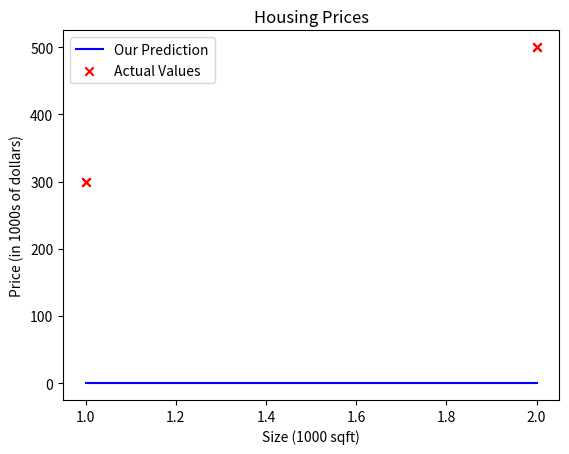

Here is the Python script that generated this plot:
import numpy as np
import matplotlib.pyplot as plt
# plt.style.use('./deeplearning.mplstyle')

# x_train is the input variable (size in 1000 square feet)
# y_train is the target (price in 1000s of dollars)
x_train = np.array([1.0, 2.0])
y_train = np.array([300.0, 500.0])
print(f"x_train = {x_train}")
print(f"y_train = {y_train}")

# m is the number of training examples
print(f"x_train.shape: {x_train.shape}")
m = x_train.shape[0]
print(f"Number of training examples is: {m}")

# m is the number of training examples
m = len(x_train)
print(f"Number of training examples is: {m}")

i = 0 # Change this to 1 to see (x^1, y^1)

x_i = x_train[i]
y_i = y_train[i]
print(f"(x^({i}), y^({i})) = ({x_i}, {y_i})")

# Plot the data points
plt.scatter(x_train, y_train, marker='x', c='r')
# Set the title
plt.title("Housing Prices")
# Set the y-axis label
plt.ylabel('Price (in 1000s of dollars)')
# Set the x-axis label
plt.xlabel('Size (1000 sqft)')
plt.show()

# Model function
# w -> parameter weight
# b -> parameter bias
w = 0
b = 0
print(f"w: {w}")
print(f"b: {b}")

def compute_model_output(x, w, b):
    """
    Computes the prediction of a linear model
    Args:
      x (ndarray (m,)): Data, m examples 
      w,b (scalar)    : model parameters  
    Returns
      y (ndarray (m,)): target values
    """
    m = x.shape[0]
    f_wb = np.zeros(m)
    for i in range(m):
        f_wb[i] = w * x[i] + b
        
    return f_wb

tmp_f_wb = compute_model_output(x_train, w, b,)

# Plot our model prediction
plt.plot(x_train, tmp_f_wb, c='b',label='Our Prediction')

# Plot the data points
plt.scatter(x_train, y_train, marker='x', c='r',label='Actual Values')

# Set the title
plt.title("Housing Prices")
# Set the y-axis label
plt.ylabel('Price (in 1000s of dollars)')
# Set the x-axis label
plt.xlabel('Size (1000 sqft)')
plt.legend()
plt.show()

w = 200                         
b = 100    
x_i = 1.2
cost_1200sqft = w * x_i + b    

print(f"${cost_1200sqft:.0f} thousand dollars")